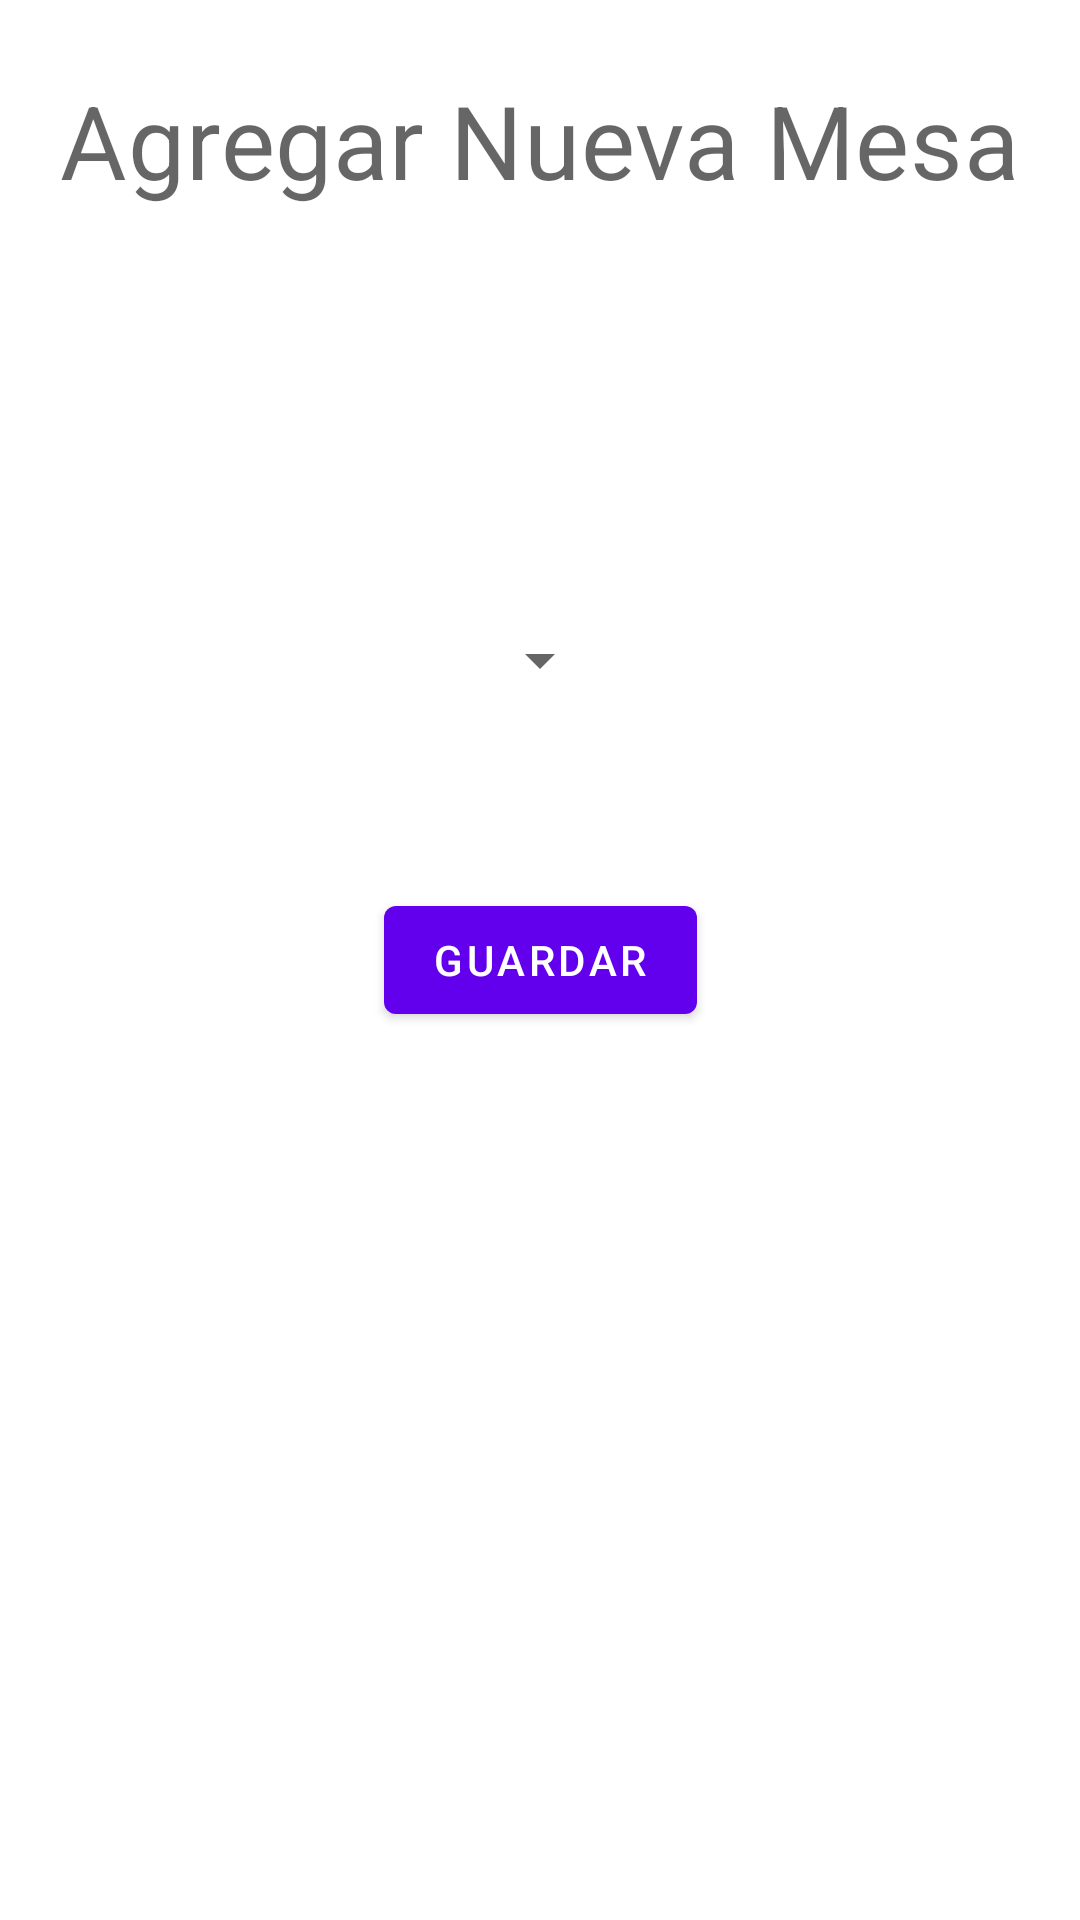

This screen was rendered from an Android layout file. Write that file and the resources it references.
<!-- AndroidManifest.xml: application theme Theme.Mercados -->
<!-- res/layout/activity_add_new_mesa.xml -->
<?xml version="1.0" encoding="utf-8"?>
<androidx.constraintlayout.widget.ConstraintLayout xmlns:android="http://schemas.android.com/apk/res/android"
    xmlns:app="http://schemas.android.com/apk/res-auto"
    xmlns:tools="http://schemas.android.com/tools"
    android:layout_width="match_parent"
    android:layout_height="match_parent"
    tools:context=".ui.home.ui.main.AddNewMesaActivity">

    <TextView
        android:id="@+id/tvAgregarNuevo"
        android:text="Agregar Nueva Mesa"
        android:textAppearance="@style/TextAppearance.MaterialComponents.Headline4"
        android:layout_marginTop="24dp"
        android:layout_width="wrap_content"
        android:layout_height="wrap_content"
        app:layout_constraintTop_toTopOf="parent"
        app:layout_constraintLeft_toLeftOf="parent"
        app:layout_constraintRight_toRightOf="parent"/>

    <Spinner
        android:id="@+id/spnrMesas"
        android:layout_width="wrap_content"
        android:layout_height="wrap_content"
        android:layout_marginBottom="200dp"
        android:spinnerMode="dialog"
        app:layout_constraintBottom_toBottomOf="parent"
        app:layout_constraintLeft_toLeftOf="parent"
        app:layout_constraintRight_toRightOf="parent"
        app:layout_constraintTop_toTopOf="parent"/>

    <com.google.android.material.button.MaterialButton
        android:id="@+id/btnAddPlan"
        android:layout_width="wrap_content"
        android:layout_height="wrap_content"
        android:text="Guardar"
        app:layout_constraintTop_toTopOf="parent"
        app:layout_constraintBottom_toBottomOf="parent"
        app:layout_constraintRight_toRightOf="parent"
        app:layout_constraintLeft_toLeftOf="parent"/>

</androidx.constraintlayout.widget.ConstraintLayout>
<!-- resources referenced by this layout -->
<resources>
  <style name="Theme.Mercados" parent="Theme.MaterialComponents.DayNight.DarkActionBar">
          
          <item name="colorPrimary">@color/purple_500</item>
          <item name="colorPrimaryVariant">@color/purple_700</item>
          <item name="colorOnPrimary">@color/white</item>
          
          <item name="colorSecondary">@color/teal_200</item>
          <item name="colorSecondaryVariant">@color/teal_700</item>
          <item name="colorOnSecondary">@color/black</item>
          
          <item name="android:statusBarColor" tools:targetApi="l">?attr/colorPrimaryVariant</item>
          
      </style>
  <!-- not gathered from this repository: default colours our renderer supplied (Android Studio template values) -->
  <color name="purple_500">#FF6200EE</color>
  <color name="purple_700">#FF3700B3</color>
  <color name="teal_200">#FF03DAC5</color>
  <color name="teal_700">#FF018786</color>
  <color name="black">#FF000000</color>
  <color name="white">#FFFFFFFF</color>
</resources>
